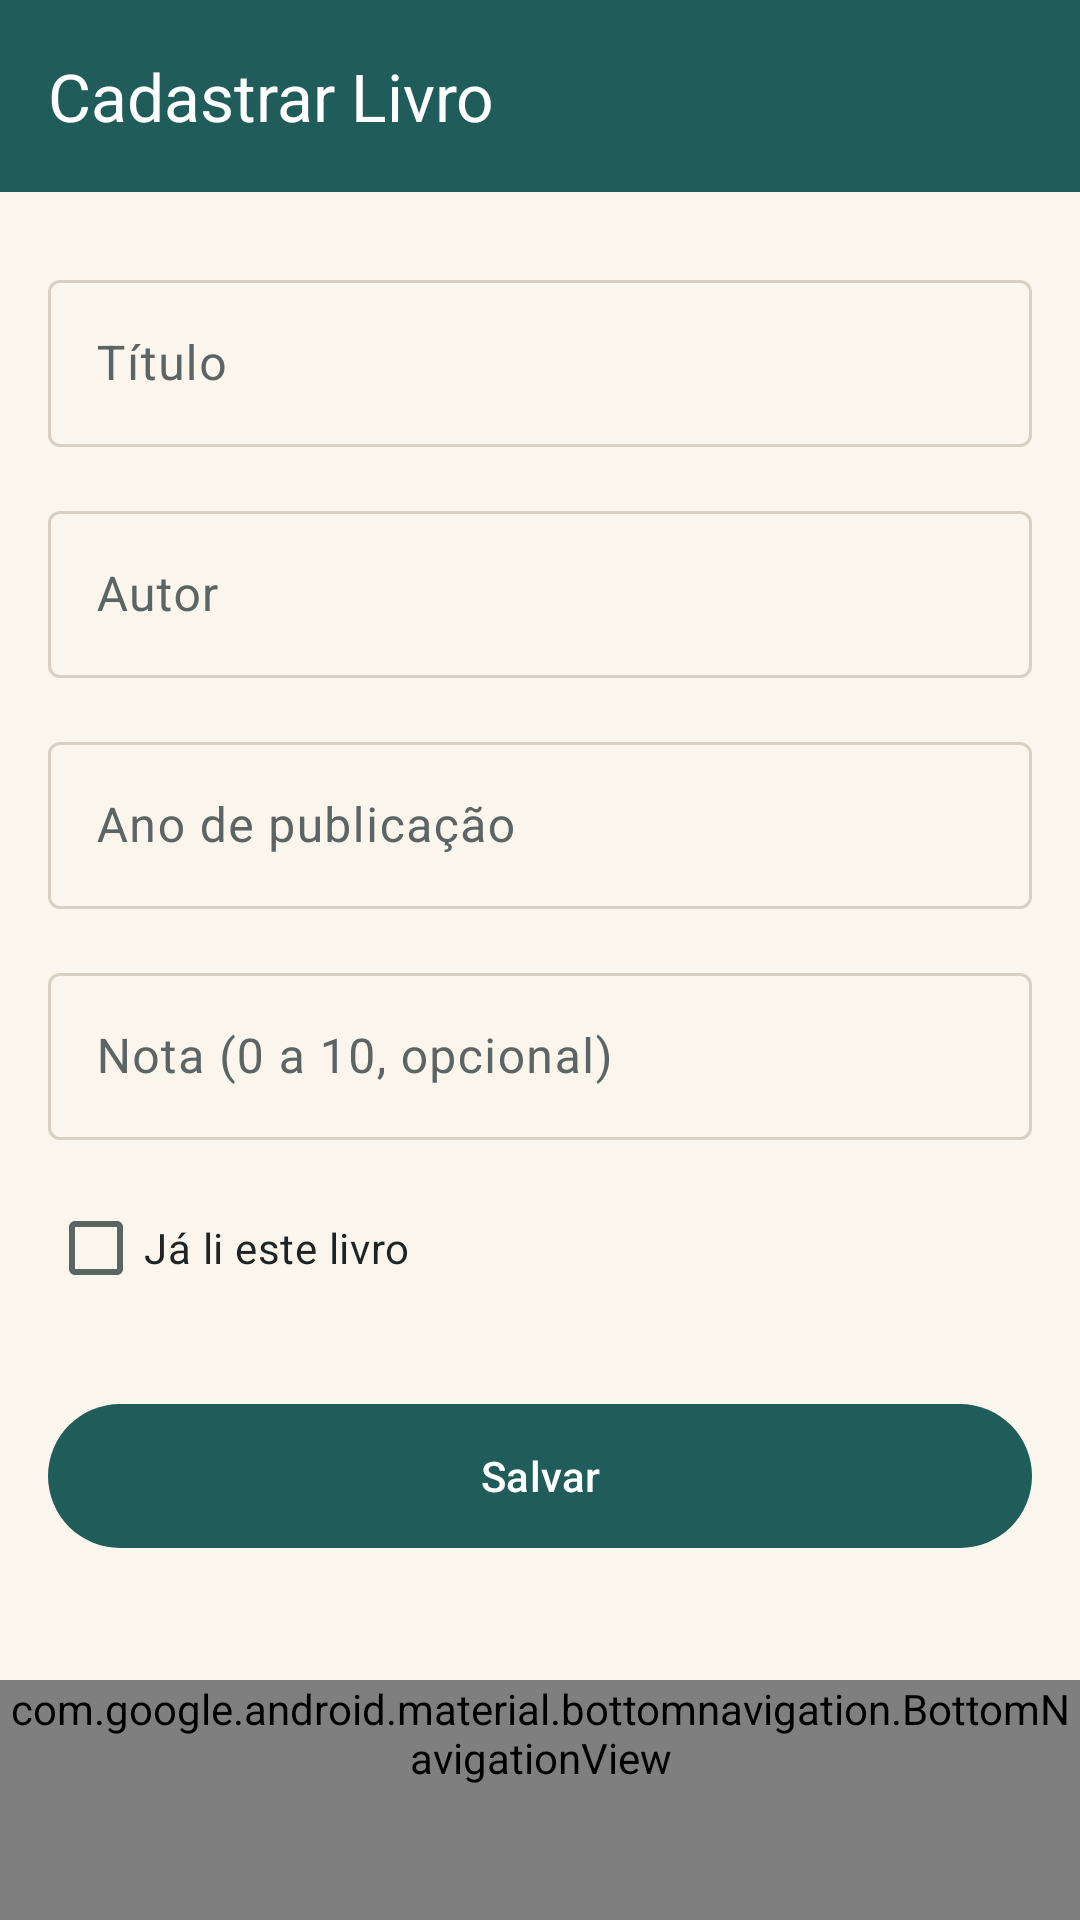

Layout XML and referenced resources for this Android screen:
<!-- AndroidManifest.xml: application theme Theme.BibliotecaPessoal -->
<!-- res/layout/activity_cadastro_livro.xml -->
<?xml version="1.0" encoding="utf-8"?>
<androidx.constraintlayout.widget.ConstraintLayout xmlns:android="http://schemas.android.com/apk/res/android"
    xmlns:app="http://schemas.android.com/apk/res-auto"
    android:id="@+id/main"
    android:layout_width="match_parent"
    android:layout_height="match_parent"
    android:background="@color/barra_superior">

    <com.google.android.material.appbar.MaterialToolbar
        android:id="@+id/toolbar"
        style="@style/Biblioteca.Toolbar"
        android:layout_width="0dp"
        android:layout_height="?attr/actionBarSize"
        app:title="@string/titulo_cadastro"
        app:layout_constraintEnd_toEndOf="parent"
        app:layout_constraintStart_toStartOf="parent"
        app:layout_constraintTop_toTopOf="parent" />

    
    <ScrollView
        android:id="@+id/scrollFormulario"
        android:layout_width="0dp"
        android:layout_height="0dp"
        android:background="@color/fundo"
        android:fillViewport="true"
        app:layout_constraintBottom_toTopOf="@id/bottomNav"
        app:layout_constraintEnd_toEndOf="parent"
        app:layout_constraintStart_toStartOf="parent"
        app:layout_constraintTop_toBottomOf="@id/toolbar">

        <LinearLayout
            android:layout_width="match_parent"
            android:layout_height="wrap_content"
            android:orientation="vertical"
            android:paddingStart="@dimen/espaco_grande"
            android:paddingTop="@dimen/espaco_extra"
            android:paddingEnd="@dimen/espaco_grande"
            android:paddingBottom="@dimen/espaco_grande">

            
            <com.google.android.material.textfield.TextInputLayout
                android:layout_width="match_parent"
                android:layout_height="wrap_content"
                android:hint="@string/hint_titulo">

                <com.google.android.material.textfield.TextInputEditText
                    android:id="@+id/etTitulo"
                    android:layout_width="match_parent"
                    android:layout_height="wrap_content"
                    android:inputType="textCapSentences"
                    android:maxLines="1" />
            </com.google.android.material.textfield.TextInputLayout>

            
            <com.google.android.material.textfield.TextInputLayout
                android:layout_width="match_parent"
                android:layout_height="wrap_content"
                android:layout_marginTop="@dimen/espaco_grande"
                android:hint="@string/hint_autor">

                <com.google.android.material.textfield.TextInputEditText
                    android:id="@+id/etAutor"
                    android:layout_width="match_parent"
                    android:layout_height="wrap_content"
                    android:inputType="textPersonName|textCapWords"
                    android:maxLines="1" />
            </com.google.android.material.textfield.TextInputLayout>

            
            <com.google.android.material.textfield.TextInputLayout
                android:layout_width="match_parent"
                android:layout_height="wrap_content"
                android:layout_marginTop="@dimen/espaco_grande"
                android:hint="@string/hint_ano">

                <com.google.android.material.textfield.TextInputEditText
                    android:id="@+id/etAno"
                    android:layout_width="match_parent"
                    android:layout_height="wrap_content"
                    android:inputType="number"
                    android:maxLength="4"
                    android:maxLines="1" />
            </com.google.android.material.textfield.TextInputLayout>

            
            <com.google.android.material.textfield.TextInputLayout
                android:layout_width="match_parent"
                android:layout_height="wrap_content"
                android:layout_marginTop="@dimen/espaco_grande"
                android:hint="@string/hint_nota">

                <com.google.android.material.textfield.TextInputEditText
                    android:id="@+id/etNota"
                    android:layout_width="match_parent"
                    android:layout_height="wrap_content"
                    android:inputType="number"
                    android:maxLength="2"
                    android:maxLines="1" />
            </com.google.android.material.textfield.TextInputLayout>

            
            <com.google.android.material.checkbox.MaterialCheckBox
                android:id="@+id/cbLido"
                android:layout_width="wrap_content"
                android:layout_height="wrap_content"
                android:layout_marginTop="@dimen/espaco_medio"
                android:text="@string/label_lido"
                android:textColor="@color/texto_primario" />

            
            <com.google.android.material.button.MaterialButton
                android:id="@+id/btnSalvar"
                android:layout_width="match_parent"
                android:layout_height="wrap_content"
                android:layout_marginTop="@dimen/espaco_extra"
                android:minHeight="@dimen/altura_botao"
                android:text="@string/btn_salvar" />
        </LinearLayout>
    </ScrollView>

    
    <com.google.android.material.bottomnavigation.BottomNavigationView
        android:id="@+id/bottomNav"
        style="@style/Biblioteca.MenuInferior"
        android:layout_width="0dp"
        android:layout_height="wrap_content"
        app:layout_constraintBottom_toBottomOf="parent"
        app:layout_constraintEnd_toEndOf="parent"
        app:layout_constraintStart_toStartOf="parent"
        app:menu="@menu/menu_navegacao" />

</androidx.constraintlayout.widget.ConstraintLayout>
<!-- resources referenced by this layout -->
<resources>
  <color name="barra_superior">#FF1F5C5A</color>
  <color name="fundo">#FFFAF6EE</color>
  <color name="texto_primario">#FF1E2423</color>
  <dimen name="altura_botao">56dp</dimen>
  <dimen name="espaco_extra">24dp</dimen>
  <dimen name="espaco_grande">16dp</dimen>
  <dimen name="espaco_medio">12dp</dimen>
  <string name="btn_salvar">Salvar</string>
  <string name="hint_ano">Ano de publicação</string>
  <string name="hint_autor">Autor</string>
  <string name="hint_nota">Nota (0 a 10, opcional)</string>
  <string name="hint_titulo">Título</string>
  <string name="label_lido">Já li este livro</string>
  <string name="titulo_cadastro">Cadastrar Livro</string>
  <style name="Biblioteca.MenuInferior" parent="Widget.Material3.BottomNavigationView">
          <item name="android:background">@color/superficie</item>
          <item name="labelVisibilityMode">labeled</item>
      </style>
  <style name="Biblioteca.Toolbar" parent="Widget.Material3.Toolbar">
          <item name="android:background">@color/barra_superior</item>
          <item name="titleTextColor">@color/branco</item>
          <item name="navigationIconTint">@color/branco</item>
          <item name="titleTextAppearance">@style/TextAppearance.Material3.TitleLarge</item>
      </style>
  <color name="superficie">#FFFFFDF9</color>
  <color name="branco">#FFFFFFFF</color>
  <color name="primaria">#FF1F5C5A</color>
  <color name="texto_sobre_primaria">#FFFFFFFF</color>
  <color name="primaria_container">#FFBDEAE4</color>
  <color name="texto_sobre_primaria_container">#FF00201E</color>
  <color name="primaria_inversa">#FF9CD3CB</color>
  <color name="secundaria">#FFB8741A</color>
  <color name="texto_sobre_secundaria">#FFFFFFFF</color>
  <color name="secundaria_container">#FFF8DDB5</color>
  <color name="texto_sobre_secundaria_container">#FF2C1A00</color>
  <color name="superficie_variante">#FFEDE6D8</color>
  <color name="texto_secundario">#FF5C6563</color>
  <color name="superficie_container">#FFF4EEE3</color>
  <color name="superficie_container_alta">#FFEFE8DC</color>
  <color name="superficie_inversa">#FF2E3130</color>
  <color name="texto_sobre_inversa">#FFF0F1EF</color>
  <color name="contorno">#FFD8D0C2</color>
</resources>
